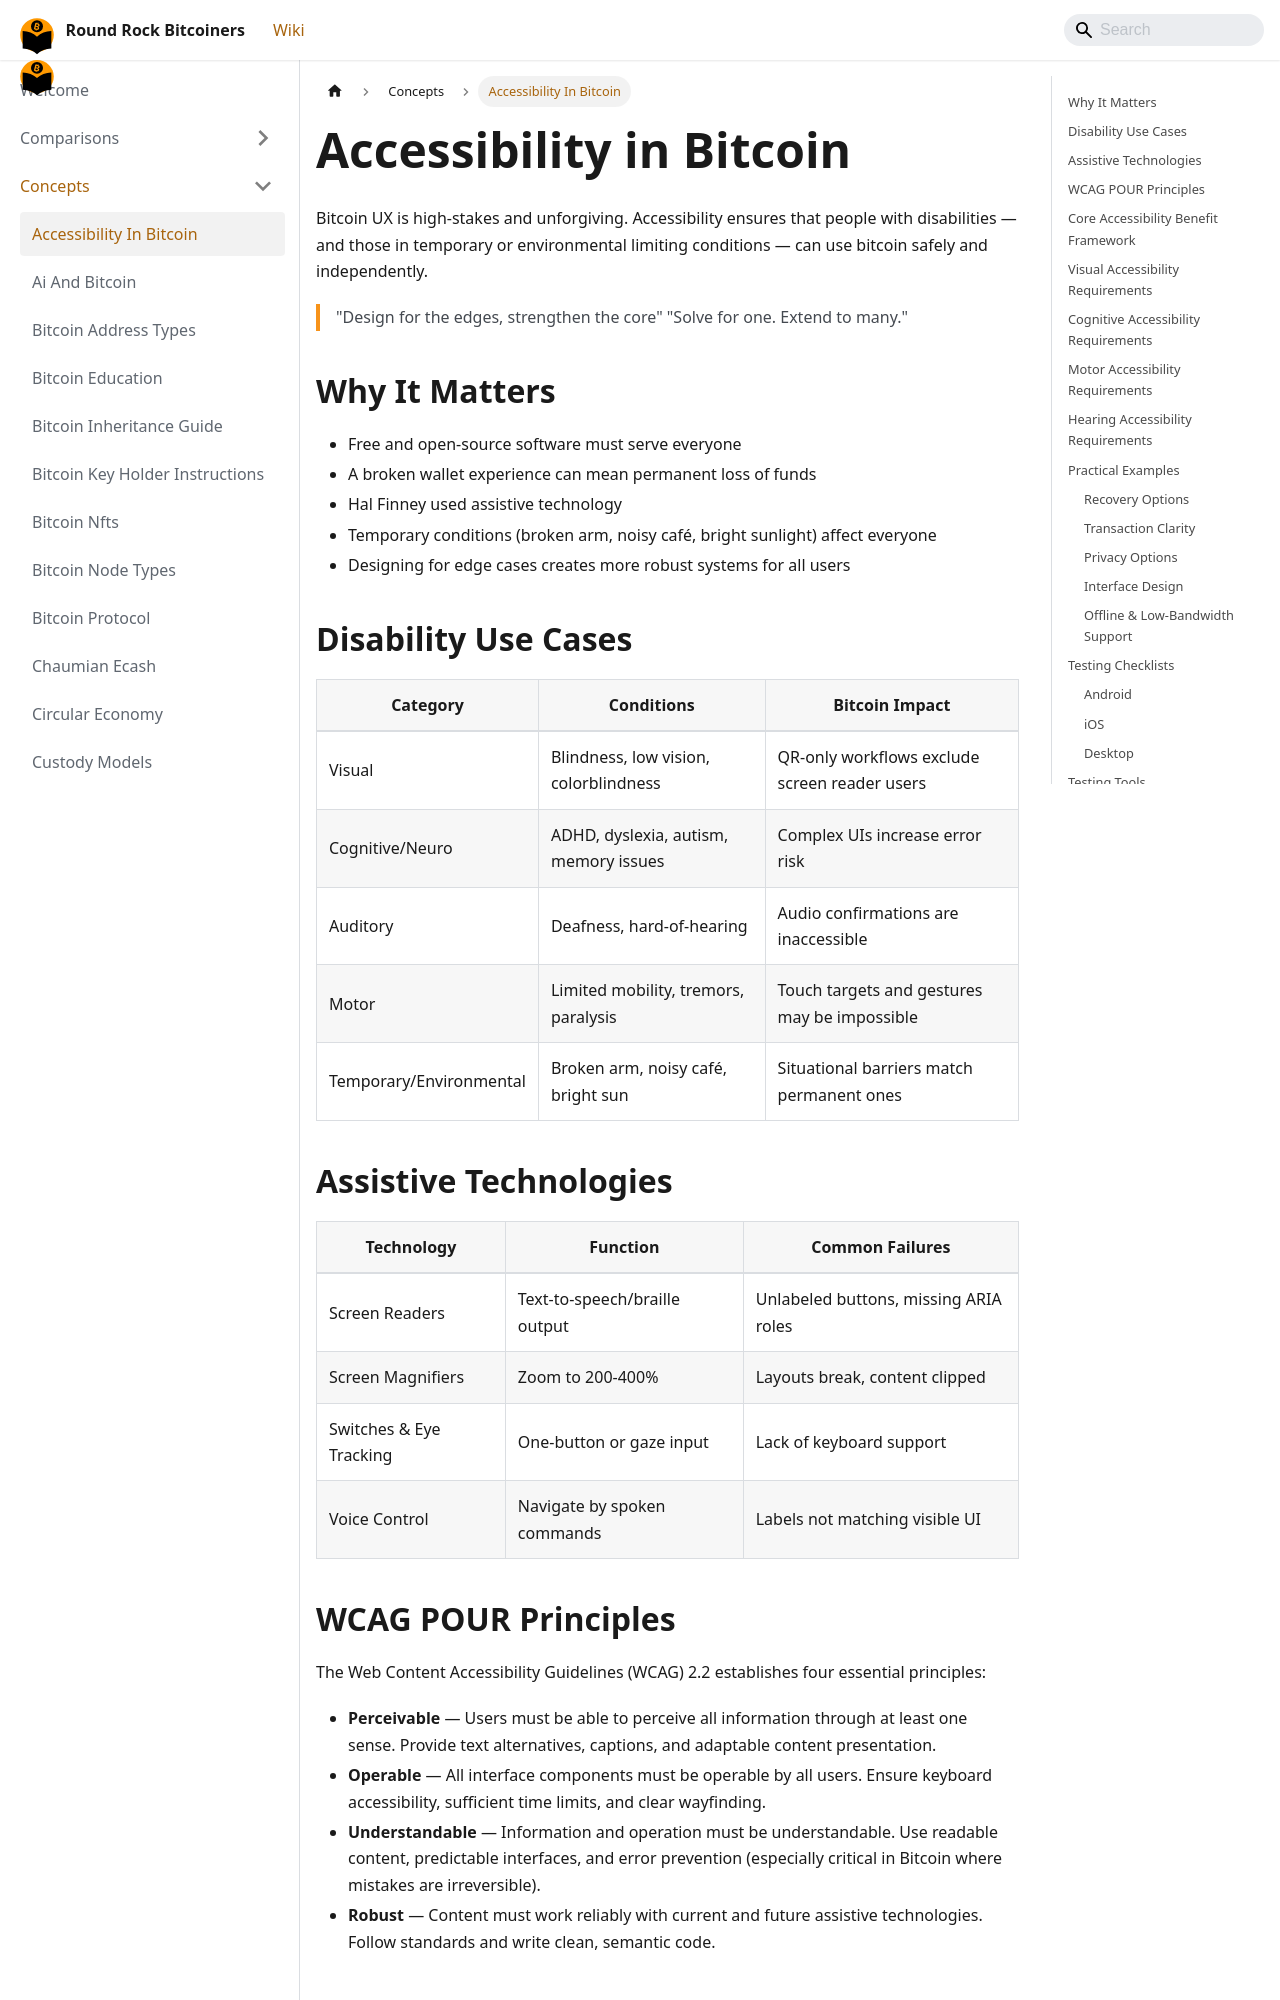

repository: jason-me/rrbtc-wiki · page: concepts/accessibility-in-bitcoin/index.html · generator: docusaurus

---
title: Accessibility in Bitcoin
description: "Guidance on designing and evaluating Bitcoin wallets, apps, and workflows for universal usability across visual, cognitive, auditory, motor, and temporary impairments."
created: 2026-06-03
updated: 2026-06-03
type: concept
tags: [design, accessibility, ux]
sources: [raw/bitcoindesign-gaad-workshop1-2025-05-16.md, raw/bitcoindesign-gaad-workshop2-2025-05-16.md]
confidence: high
---

# Accessibility in Bitcoin

Bitcoin UX is high-stakes and unforgiving. Accessibility ensures that people with disabilities — and those in temporary or environmental limiting conditions — can use bitcoin safely and independently.

> "Design for the edges, strengthen the core"
> "Solve for one. Extend to many."

## Why It Matters

- Free and open-source software must serve everyone
- A broken wallet experience can mean permanent loss of funds
- Hal Finney used assistive technology
- Temporary conditions (broken arm, noisy café, bright sunlight) affect everyone
- Designing for edge cases creates more robust systems for all users

## Disability Use Cases

| Category | Conditions | Bitcoin Impact |
|----------|------------|----------------|
| Visual | Blindness, low vision, colorblindness | QR-only workflows exclude screen reader users |
| Cognitive/Neuro | ADHD, dyslexia, autism, memory issues | Complex UIs increase error risk |
| Auditory | Deafness, hard-of-hearing | Audio confirmations are inaccessible |
| Motor | Limited mobility, tremors, paralysis | Touch targets and gestures may be impossible |
| Temporary/Environmental | Broken arm, noisy café, bright sun | Situational barriers match permanent ones |

## Assistive Technologies

| Technology | Function | Common Failures |
|------------|----------|-----------------|
| Screen Readers | Text-to-speech/braille output | Unlabeled buttons, missing ARIA roles |
| Screen Magnifiers | Zoom to 200-400% | Layouts break, content clipped |
| Switches & Eye Tracking | One-button or gaze input | Lack of keyboard support |
| Voice Control | Navigate by spoken commands | Labels not matching visible UI |
